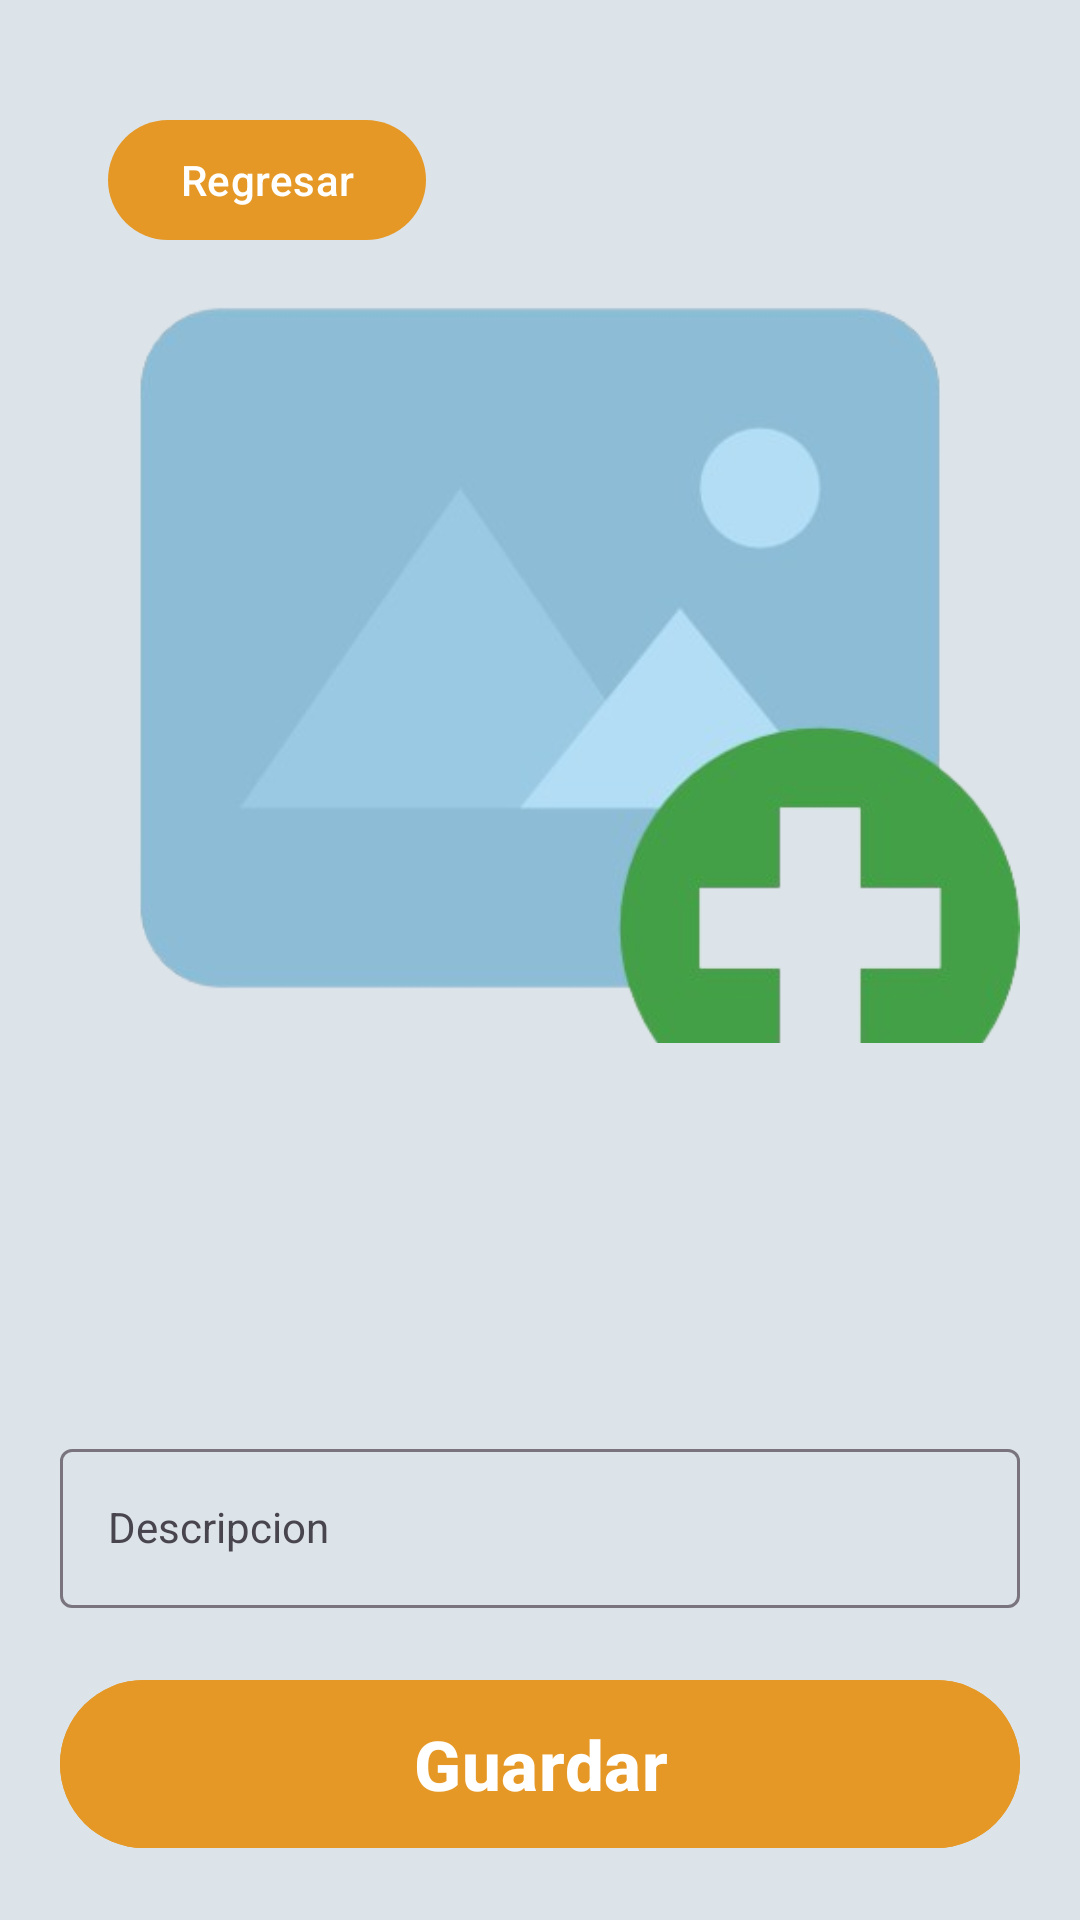

Produce the Android XML layout that renders to this screen, including the resource entries it uses.
<!-- AndroidManifest.xml: application theme Theme.Tarea23_OscarHerrera -->
<!-- res/layout/activity_new_signature.xml -->
<?xml version="1.0" encoding="utf-8"?>
<androidx.appcompat.widget.LinearLayoutCompat xmlns:android="http://schemas.android.com/apk/res/android"
    xmlns:app="http://schemas.android.com/apk/res-auto"
    xmlns:tools="http://schemas.android.com/tools"
    android:layout_width="match_parent"
    android:layout_height="match_parent"
    android:background="@color/material_dynamic_neutral_variant90"
    android:orientation="vertical"
    android:padding="20dp"
    tools:context="com.example.ejercicioimagen.NewPicture">


    <com.google.android.material.button.MaterialButton
        android:id="@+id/btn_back"
        android:layout_width="wrap_content"
        android:layout_height="wrap_content"
        android:layout_marginStart="16dp"
        android:layout_marginTop="16dp"
        android:text="Regresar"
        app:backgroundTint="@color/ic_launcher_background"
        app:layout_constraintStart_toStartOf="parent"
        app:layout_constraintTop_toTopOf="parent" />

    <ImageView
        android:id="@+id/img"

        android:layout_width="match_parent"
        android:layout_height="wrap_content"
        android:layout_marginBottom="130dp"
        android:layout_weight="0.5"
        android:scaleType="centerCrop"
        android:src="@drawable/foto" />

    <com.google.android.material.textfield.TextInputLayout
        android:layout_width="match_parent"
        android:layout_height="wrap_content"
        android:hint="Descripcion"

        >

        <com.google.android.material.textfield.TextInputEditText
            android:id="@+id/txtDescripcion"
            style="@style/Widget.MaterialComponents.TextInputLayout.OutlinedBox"
            android:layout_width="match_parent"
            android:layout_height="wrap_content"></com.google.android.material.textfield.TextInputEditText>
    </com.google.android.material.textfield.TextInputLayout>

    <com.google.android.material.button.MaterialButton
        android:id="@+id/btn_salvar"
        android:layout_width="match_parent"
        android:layout_height="?actionBarSize"
        android:layout_marginTop="20dp"
        android:backgroundTint="@color/ic_launcher_background"
        android:text="Guardar"
        android:textSize="23sp"
        android:textStyle="bold"></com.google.android.material.button.MaterialButton>

</androidx.appcompat.widget.LinearLayoutCompat>
<!-- resources referenced by this layout -->
<resources>
  <color name="ic_launcher_background">#E59825</color>
  <!-- drawable foto: png bitmap (drawable, 53578 bytes) -->
  <style name="Theme.Tarea23_OscarHerrera" parent="Base.Theme.Tarea23_OscarHerrera" />
  <style name="Base.Theme.Tarea23_OscarHerrera" parent="Theme.Material3.DayNight.NoActionBar">
          
          
      </style>
</resources>
